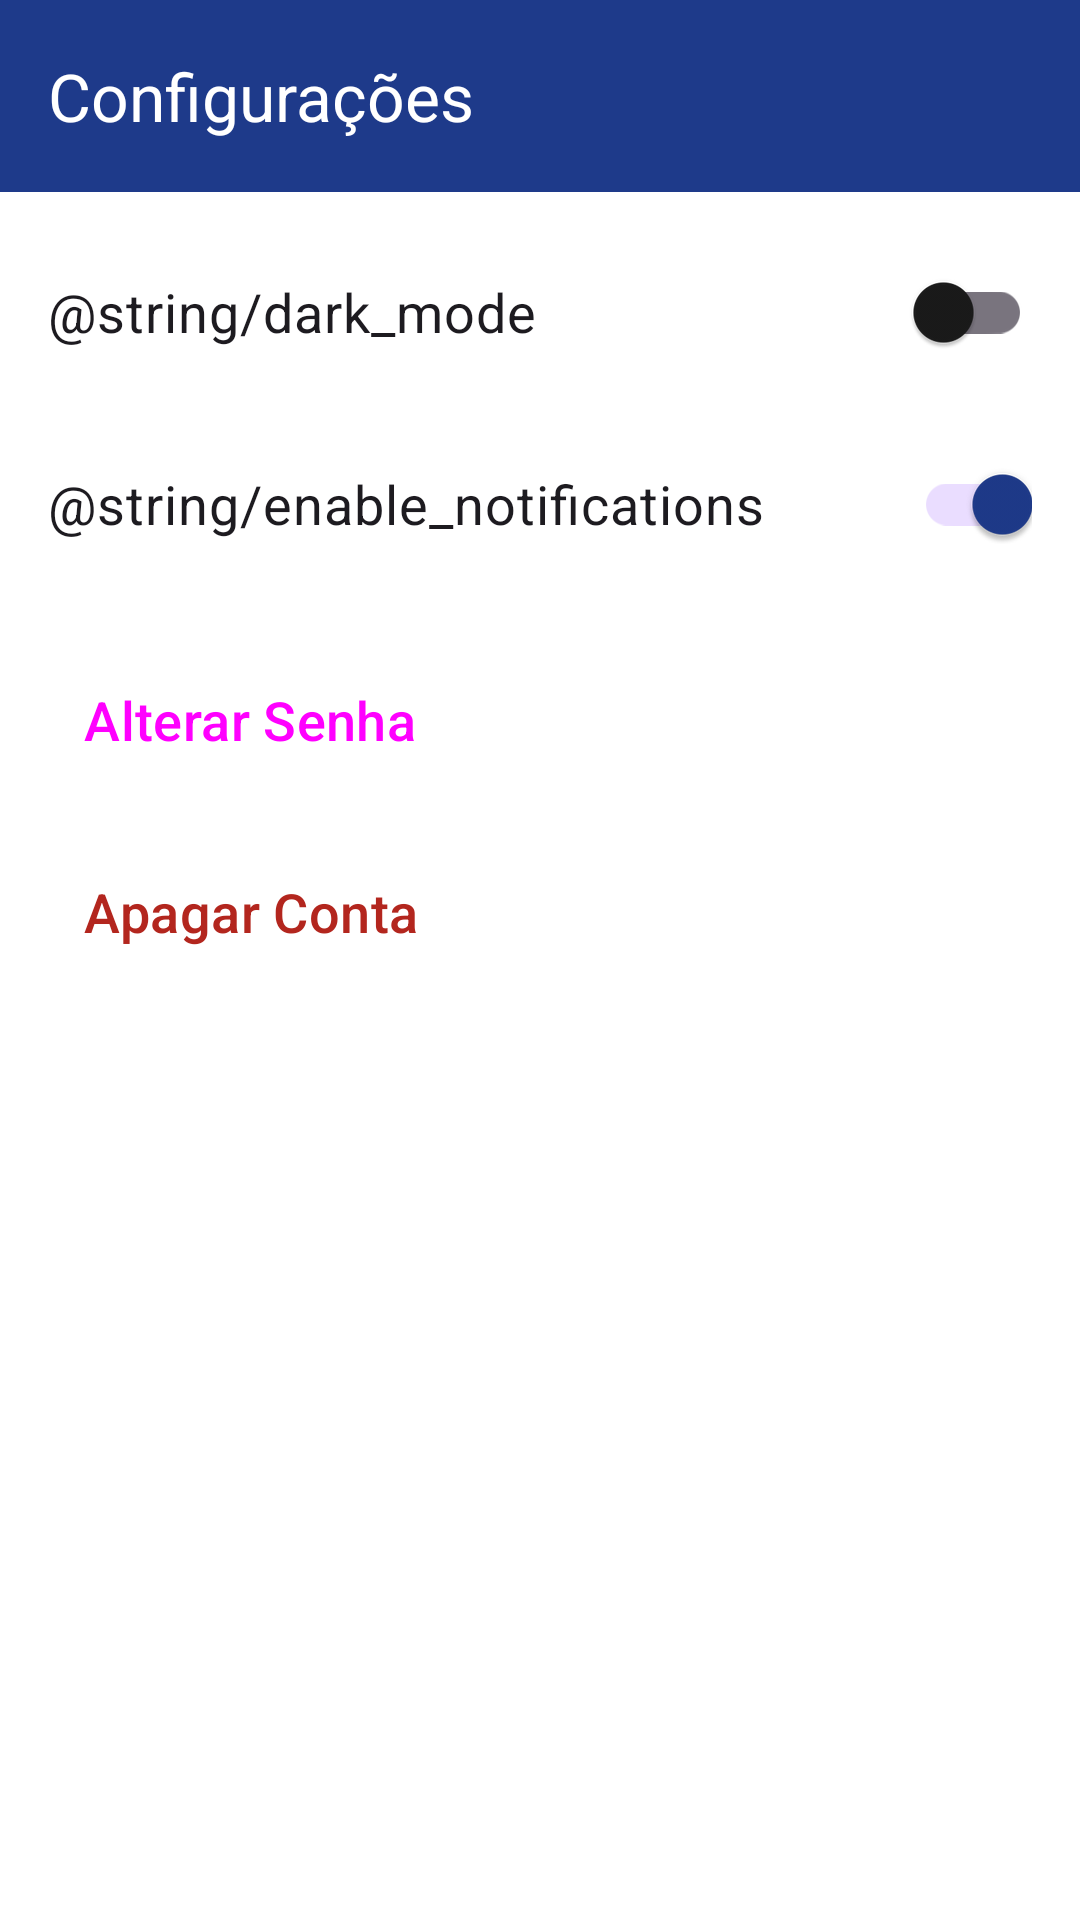

This screen was rendered from an Android layout file. Write that file and the resources it references.
<!-- AndroidManifest.xml: application theme Theme.JusCom -->
<!-- res/layout/activity_settings.xml -->
<?xml version="1.0" encoding="utf-8"?>
<androidx.constraintlayout.widget.ConstraintLayout xmlns:android="http://schemas.android.com/apk/res/android"
    xmlns:app="http://schemas.android.com/apk/res-auto"
    xmlns:tools="http://schemas.android.com/tools"
    android:layout_width="match_parent"
    android:layout_height="match_parent"
    tools:context=".SettingsActivity">

    <com.google.android.material.appbar.AppBarLayout
        android:id="@+id/appBarLayout"
        android:layout_width="match_parent"
        android:layout_height="wrap_content"
        app:layout_constraintTop_toTopOf="parent">

        <androidx.appcompat.widget.Toolbar
            android:id="@+id/toolbar"
            android:layout_width="match_parent"
            android:layout_height="?attr/actionBarSize"
            android:background="?attr/colorPrimary"
            android:theme="@style/ThemeOverlay.AppCompat.Dark.ActionBar"
            app:title="@string/menu_settings" />

    </com.google.android.material.appbar.AppBarLayout>

    <LinearLayout
        android:layout_width="0dp"
        android:layout_height="0dp"
        android:orientation="vertical"
        android:padding="16dp"
        app:layout_constraintBottom_toBottomOf="parent"
        app:layout_constraintEnd_toEndOf="parent"
        app:layout_constraintStart_toStartOf="parent"
        app:layout_constraintTop_toBottomOf="@+id/appBarLayout">

        <com.google.android.material.switchmaterial.SwitchMaterial
            android:id="@+id/switch_theme"
            android:layout_width="match_parent"
            android:layout_height="wrap_content"
            android:text="@string/dark_mode"
            android:textSize="18sp"/>

        <com.google.android.material.switchmaterial.SwitchMaterial
            android:id="@+id/switch_notifications"
            android:layout_width="match_parent"
            android:layout_height="wrap_content"
            android:layout_marginTop="16dp"
            android:text="@string/enable_notifications"
            android:checked="true"
            android:textSize="18sp"/>

        <Button
            android:id="@+id/button_change_password"
            style="@style/Widget.Material3.Button.TextButton"
            android:layout_width="match_parent"
            android:layout_height="wrap_content"
            android:layout_marginTop="24dp"
            android:text="Alterar Senha"
            android:gravity="start|center_vertical"
            android:textSize="18sp"/>

        <Button
            android:id="@+id/button_delete_account"
            style="@style/Widget.Material3.Button.TextButton"
            android:layout_width="match_parent"
            android:layout_height="wrap_content"
            android:layout_marginTop="16dp"
            android:text="Apagar Conta"
            android:textColor="?attr/colorError"
            android:gravity="start|center_vertical"
            android:textSize="18sp"/>
    </LinearLayout>

</androidx.constraintlayout.widget.ConstraintLayout>
<!-- resources referenced by this layout -->
<resources>
  <string name="menu_settings">Configurações</string>
  <style name="Theme.JusCom" parent="Base.Theme.JusCom" />
  <style name="Base.Theme.JusCom" parent="Theme.Material3.DayNight.NoActionBar">
          
          <item name="colorPrimary">@color/legal_blue</item>
          <item name="colorPrimaryVariant">@color/primary_blue_dark</item>
          <item name="colorOnPrimary">@color/white</item>
          <item name="colorSecondary">@color/accent_gold</item>
          <item name="colorOnSecondary">@color/white</item>
          <item name="android:colorBackground">@color/background_white</item>
          <item name="colorOnBackground">@color/text_primary</item>
          <item name="colorSurface">@color/card_background</item>
          <item name="colorOnSurface">@color/text_primary</item>
          <item name="colorSurfaceVariant">@color/light_gray</item>
          <item name="colorOnSurfaceVariant">@color/text_secondary</item>
      </style>
  <color name="legal_blue">#1E3A8A</color>
  <color name="primary_blue_dark">#0F2438</color>
  <color name="white">#FFFFFFFF</color>
  <color name="accent_gold">#D4AF37</color>
  <color name="background_white">#FFFFFF</color>
  <color name="text_primary">#1A1A1A</color>
  <color name="card_background">#FFFFFF</color>
  <color name="light_gray">#F8F9FA</color>
  <color name="text_secondary">#6C757D</color>
</resources>
